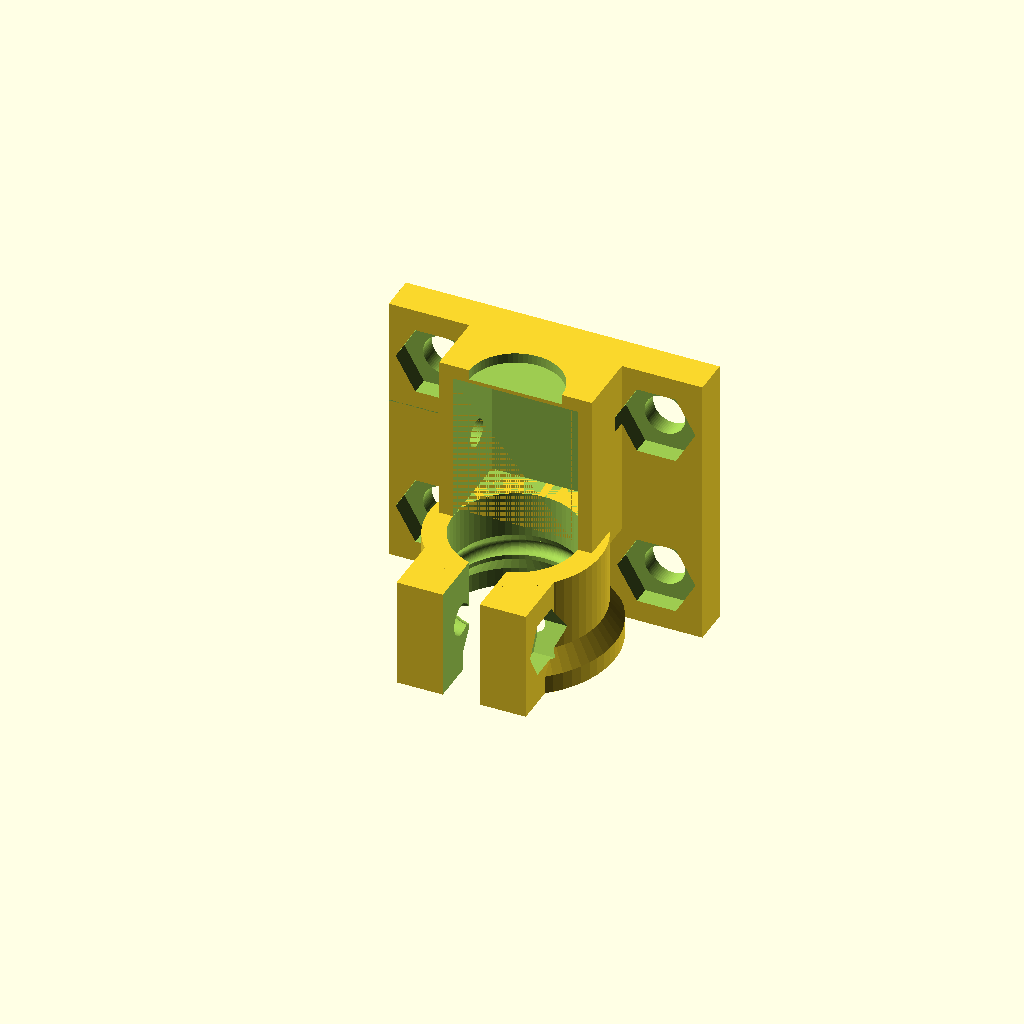
Cell 1 — every parameter at its default value.
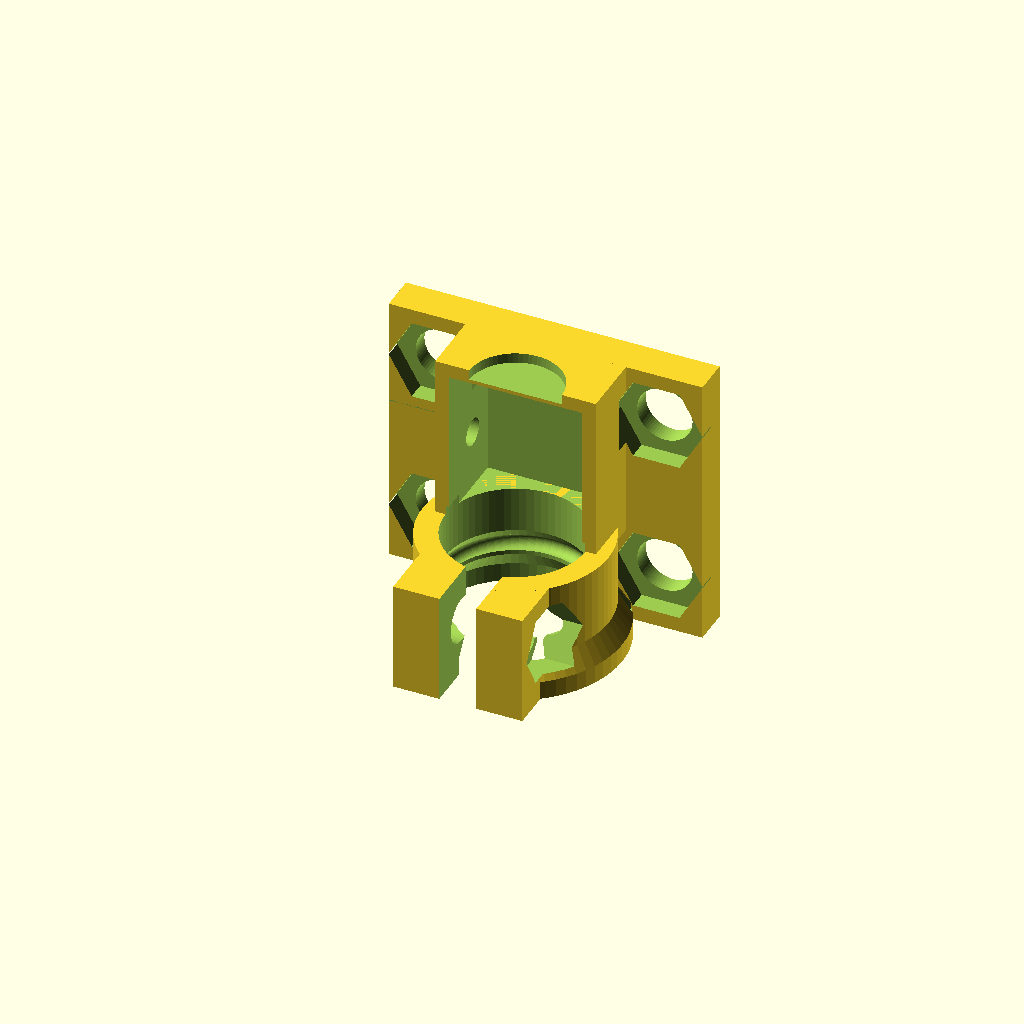
Cell 2: hole_tolerance = 1 (everything else at default).
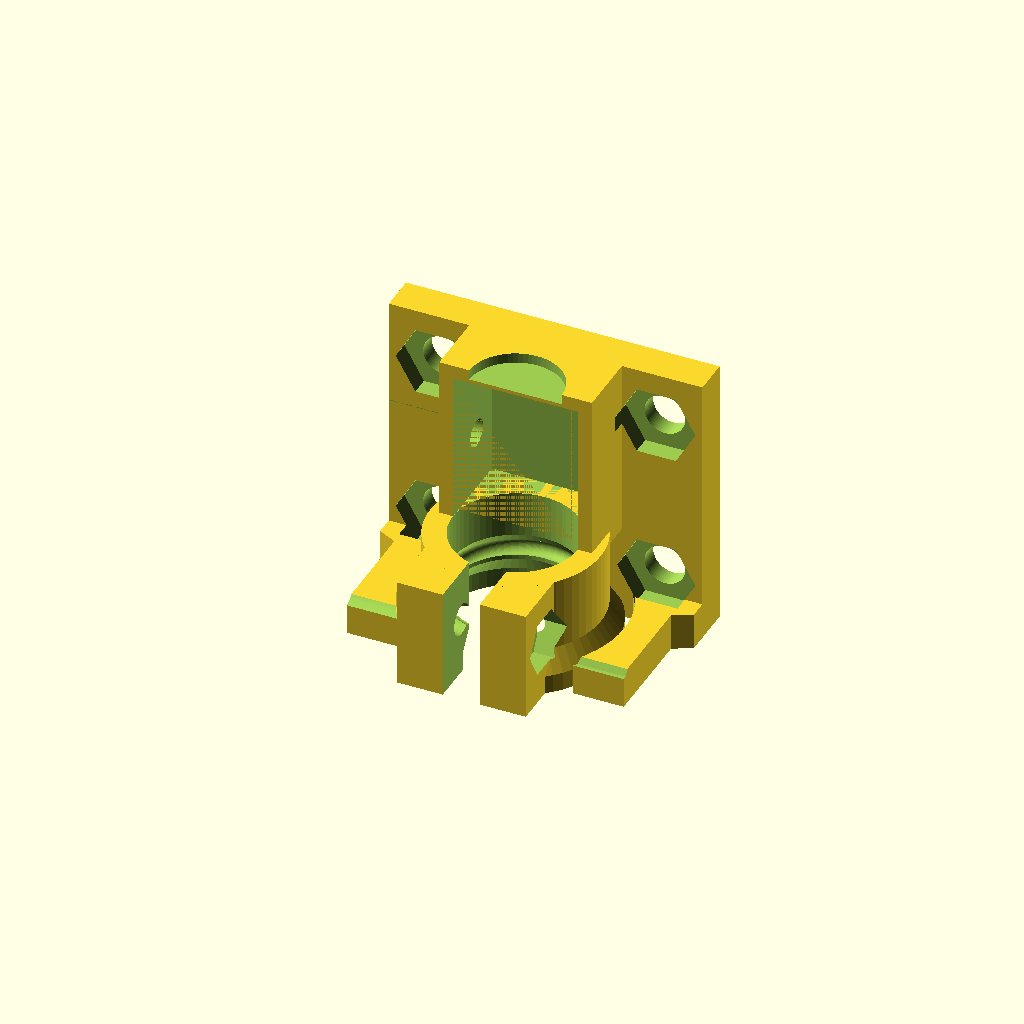
Cell 3: the same model with part = "left-endstop".
All cells are drawn from one camera (rotation 55°, 0°, 25°, orthographic, colour scheme Cornfield), so only the parameter changes between them.
Source of the model, inputs/thingiverse/files/thing-2299544/files/bushing-block.scad:
part = "left"; // [left,left-endstop,right,right-endstop,double,left-double-endstop,right-double-endstop,left-slim,left-slim-endstop,right-slim,right-slim-endstop,left-middle,left-middle-endstop,right-middle-endstop]

demo = "no"; // [yes,no]

clamp = "rubber"; // [torus:Torus shaped clamp,rubber:Rubber ring clamp]

// Clearance of the various holes, depends on the printer and slicer
hole_tolerance = .2; // [0:0.05:1]

// Select predefined bushing or use custom
bushing = "140947"; // [custom:Use Custom Bushing Parameters,140947:HC-Cargo 140947 (ID 8.02mm flanged),140916:HC-Cargo 140916 (ID 8.02mm),140250:HC-Cargo 140250 (ID 8.09mm),141091:HC-Cargo 141091 (ID 8.12mm flanged),b0812:SF-1 0812 8mm ID x 10mm OD x 12mm L PTFE-coated self-lubricating bushing,b081517:8x15x17 graphite-filled self-lubricating brass bushing,b081208:8x12x8 graphite-filled self-lubricating brass bushing]

rubber_ring_diameter=1.75;

oiling_block="yes"; // [yes,no]

/* [Custom bushing sizes - Cargo 140947 as example] */

// Inner diameter
custom_bushing_inner_diameter=8.02;
// Outer Diameter
custom_bushing_outer_diameter=11.5;
// Bushing length (including flange)
custom_bushing_length=9.98;
// Flange outer diameter, 0 to disable
custom_bushing_collar_outer_diameter=14.5;
// Flange height, 0 to disable
custom_bushing_collar_height=1.5;

/* [Advanced parameters] */

endstop_sidewall_thickness=4;

//For a torus shaped clamp
bushing_wall_gap=0.6;
bushing_preload=0.05;
//For a torus shaped clamp
bushing_clamp_ring_radius=10;
// Bushing offset from the edge
bushing_y_offset1=0.5;
bushing_y_offset2=1.5;
// Bushing holder thickness
bushing_wall=2.5;

platform_height=4;
// M4
platform_screw_diameter=4;
// Nut wrench size
platform_nut_size=7;
platform_nut_height=3.2;
platform_nut_trap_depth=2;

// Offset of the clamp screw from the bushing
clamp_screw_z_offset=1;
clamp_wall=3;
clamp_slot=4;
clamp_thickness=5;
clamp_nut_trap_depth=2;
clamp_screw_washer_diameter=6;

// M3
clamp_screw_diameter=3;
// Nut wrench size
clamp_nut_size=5.5;
//clamp_nut_height=2.4;

// Oiling block params

// Oiling block wall thickness
oiling_wall=1.5;
// Oiling block height from bottom to the rod
oiling_height=5;
// Hole for oil filling
oiling_hole=3;

// Printing support

supportless_angle=55;
support_wall_thickness=0.7;
bridge_thickness=0.4;

/* [Hidden] */

support_structures="yes"; // [yes,no]

// Orientation of the clamping screw cap
orientation = inarray(split(part,"-"),"left")?"left":"right";

// Position
position = inarray(split(part,"-"),"middle")?"middle":"side";

slim=inarray(split(part,"-"),"slim")?true:false;

// Number of bushings in the block
num_bushings = (inarray(split(part,"-"),"double")&&!slim)?2:1;

endstop_sidewall=inarray(split(part,"-"),"endstop")?true:false;


// SC8UU sizes - http://3dprinter.my/reprap/wp-content/uploads/2015/07/SCS8uu-spec.jpg
sc_width=34;
sc_length=30;
sc_height=22;
sc_holes=[24,18];
sc_center=11;
sc_G=18;
sc_T=6;
sc_I=7;
// Measured
sc_ww1=30;
// Measured
sc_ww2=14;
// Measured
sc_hh2=1;

bushings = [
    // [name, [ID, OD, length, flange OD, flange height]]
    // Custom bushing sizes
    [ "custom", [custom_bushing_inner_diameter,custom_bushing_outer_diameter,
        custom_bushing_length,custom_bushing_collar_outer_diameter,
        custom_bushing_collar_height]],
    // Cargo 140947, https://hc-cargo.com/com-en/catalog/p/140947--bushing
    [ "140947", [8.02,11.5,9.98,14.5,1.5]],
    // Cargo 140916, https://hc-cargo.com/com-en/catalog/p/140916--bushing
    [ "140916", [8.02,11.51,11.43,0,0]],
    // Cargo 140250, https://hc-cargo.com/com-en/catalog/p/140250--bushing
    [ "140250", [8.09,11.12,10,0,0]],
    // HC-Cargo 141091
    [ "141091", [8.12,11.55,9,14.1,1.5]],
    // SF-1 0812 8mm ID x 10mm 0D x 12mm L PTFE-coated self-lubricating bushing
    [ "b0812", [8,10,12,0,0]],
    // 8x15x17 graphite-filled self-lubricating brass bushing, not tested
    // https://www.aliexpress.com/wholesale?SearchText=8x15x17+graphite
    [ "b081517", [8,15,17,0,0]],
    // 8x12x8 graphite-filled self-lubricating brass bushing, not tested
    // https://www.aliexpress.com/wholesale?SearchText=081208+graphite
    [ "b081208", [8,12,8,0,0]],
];

bushing_sizes=get_bushing(bushing);
bushing_inner_diameter=bushing_sizes[0];
bushing_outer_diameter=bushing_sizes[1];
bushing_length=bushing_sizes[2];
bushing_collar_outer_diameter=bushing_sizes[3];
bushing_collar_height=bushing_sizes[4];

$fn=64;

// Calculated parameters

actual_bushing_wall=clamp=="rubber"
    ?max(1+rubber_ring_diameter/2,bushing_wall)
    :bushing_wall;

actual_bushing_wall_gap=clamp=="rubber"
    ?rubber_ring_diameter/2-bushing_preload+hole_tolerance
    :bushing_wall_gap;

actual_block_height=sc_center+bushing_outer_diameter/2+clamp_screw_z_offset+clamp_screw_diameter/2+hole_tolerance+clamp_nut_size/sqrt(3)+1;

actual_oiling_block=(oiling_block=="yes"&&!slim)?true:false;

actual_bushing_y_offset2=(slim||position=="middle")?bushing_y_offset1:bushing_y_offset2;

// Split function by Nathanaël Jourdane from https://www.thingiverse.com/thing:1237203
function split(str, sep=" ", i=0, word="", v=[]) =
	i == len(str) ? concat(v, word) :
	str[i] == sep ? split(str, sep, i+1, "", concat(v, word)) :
	split(str, sep, i+1, str(word, str[i]), v);

// Find member in an array
function inarray(v, tok, ii=0) =
    ii == len(v)
        ?false
        :v[ii] == tok
            ?true
            :inarray(v,tok,ii+1);

// Fake associative array, see http://forum.openscad.org/feedback-let-echo-and-assert-in-expressions-tp19111p19311.html
function get_bushing(name, /**/ i=0) =
    i == len(bushings) ?
        undef
        : bushings[i][0] == name ?
            bushings[i][1]
            : get_bushing(name, i+1);

module reflect(v)
{
    children();
    mirror(v)
        children();
}

//bushing_shape(wall_offset=0,orientation="middle");
module bushing_shape(wall_offset=0,orientation="bottom")
{
//    translate([0,sc_length/2-bushing_y_offset1-actual_bushing_y_offset2-bushing_length-(wall_offset>0?0:.001)])
//        square([bushing_outer_diameter/2+actual_bushing_wall_gap+wall_offset,bushing_y_offset1+actual_bushing_y_offset2+bushing_length+(wall_offset>0?0:.002)]);
    
    difference() {
        // Bushing
        square([bushing_outer_diameter/2+actual_bushing_wall_gap+wall_offset,
            bushing_y_offset1+bushing_length+actual_bushing_y_offset2]);

        if (clamp=="torus") {
            // Torus shaped clamp
            translate([bushing_outer_diameter/2+hole_tolerance-bushing_preload+bushing_clamp_ring_radius+wall_offset,bushing_y_offset1+bushing_length/2]) {
                intersection() {
                    circle(r=bushing_clamp_ring_radius);
                    square([2*bushing_clamp_ring_radius,bushing_length],center=true);
                }
            }
        }
    }

    // Collar
    if (bushing_collar_outer_diameter && bushing_collar_height) {
        square([bushing_collar_outer_diameter/2+actual_bushing_wall_gap+wall_offset,
            bushing_y_offset1+bushing_collar_height]);

        // For supportless printing
        w1=bushing_collar_outer_diameter/2+actual_bushing_wall_gap+wall_offset;
        w2=bushing_outer_diameter/2-bushing_preload;
        h1=bushing_y_offset1+bushing_collar_height;
        polygon([[w1,h1],
            [w2,h1+(w1-w2)*tan(supportless_angle)],
            [w2,h1]]);
    }

    if (clamp=="rubber") {
        if (wall_offset==0) {
            // Rubber ring clamp
            translate([bushing_outer_diameter/2+actual_bushing_wall_gap,bushing_y_offset1+bushing_length/2]) {
                circle(d=rubber_ring_diameter);

                // For supportless printing
                if (orientation=="bottom") {
                    translate([sin(supportless_angle)*(rubber_ring_diameter/2),cos(supportless_angle)*(rubber_ring_diameter/2)])
                        rotate(180-supportless_angle)
                            square(rubber_ring_diameter);
                } else {
                    translate([sin(supportless_angle)*(rubber_ring_diameter/2),-cos(supportless_angle)*(rubber_ring_diameter/2)])
                        rotate(90+supportless_angle)
                            square(rubber_ring_diameter);
                }
            }
        }
    }
    
    // Protrusions for bushing insertion
    //protrusion=actual_oiling_block?1:sc_length+2;
    protrusion=1;
    if (wall_offset==0) {
        translate([0,-protrusion])
            square([max(bushing_collar_outer_diameter,bushing_outer_diameter)/2+actual_bushing_wall_gap,protrusion]);
        translate([0,bushing_y_offset1+bushing_length+actual_bushing_y_offset2])
            square([bushing_outer_diameter/2+actual_bushing_wall_gap,protrusion]);
    }
}

//clamp_shape(wall_offset=0);
module clamp_shape(wall_offset=0)
{
    if (position=="middle") {
        translate([0,-bushing_length/2-bushing_y_offset1])
            bushing_shape(wall_offset=wall_offset,orientation="bottom");

*        if (support_structures=="yes") {
            // Printing support
            ll=sc_length/2-bushing_y_offset1-bushing_length/2;
            ww=max(bushing_outer_diameter,bushing_collar_outer_diameter)/2+actual_bushing_wall_gap+wall_offset;
            a2=(wall_offset==0?1:-1)*min((bushing_wall-support_wall_thickness)/2,ll/tan(supportless_angle));
    
            translate([0,-bushing_y_offset1-bushing_length/2])
                polygon([
                    [0,-ll-(wall_offset?0:1)],
                    [ww+a2,-ll-(wall_offset?0:1)],
                    [ww+a2,-abs(a2)*tan(supportless_angle)],
                    [ww,.001],
                    [0,.001]
                ]);
        }
    } else {
        translate([0,-sc_length/2])
            bushing_shape(wall_offset=wall_offset,orientation="bottom");

        if (num_bushings==2) {
            translate([0,sc_length/2])
                mirror([0,1])
                    bushing_shape(wall_offset=wall_offset,orientation="top");
    
            if (support_structures=="yes") {
                // Printing support
                ll=sc_length-2*(bushing_y_offset1+bushing_length+actual_bushing_y_offset2);
                ww=bushing_outer_diameter/2+actual_bushing_wall_gap+wall_offset;
                a2=(wall_offset==0?1:-1)*min((bushing_wall-support_wall_thickness)/2,ll/tan(supportless_angle));
        
                polygon([
                    [0,-ll/2-.001],
                    [ww+a2,-ll/2-.001],
                    [ww+a2,ll/2-abs(a2)*tan(supportless_angle)],
                    [ww,ll/2+.001],
                    [0,ll/2+.001]
                ]);
            }
        }
    }
}

module clamp_body(wall_offset=0)
{
    translate([0,0,sc_center]) {
        rotate([-90,0,0]) {
            rotate_extrude() {
                clamp_shape(wall_offset);

*                if (wall_offset < actual_bushing_wall && num_bushings > 1) {
                    // Thinner walls between two bushings, only as a printing support
                    // XXX: simplify
                    thin=1;
                    thw_l=sc_length/2-(bushing_y_offset1+actual_bushing_y_offset2)-bushing_length;
                    thw_side=bushing_outer_diameter/2+actual_bushing_wall_gap;
                    thw_top=thw_side+min(actual_bushing_wall-thin,thw_l*tan(90-supportless_angle));
                    thw_delta=thw_top-thw_side;
                    polygon([[0,-thw_l],[thw_side,-thw_l],[thw_top,-thw_l+thw_delta*tan(supportless_angle)],[thw_top,thw_l-thw_delta*tan(supportless_angle)],[thw_side,thw_l],[0,thw_l]]);
                }
            }
        }
    }
}

module clamp_screw_hole()
{
    rotate([0,90,0]) {
        cylinder(d=clamp_screw_diameter+2*hole_tolerance,h=sc_width,center=true);
        translate([0,0,clamp_slot/2+clamp_thickness-clamp_nut_trap_depth])
            cylinder(d=2*clamp_nut_size/sqrt(3)+2*hole_tolerance,h=bushing_outer_diameter,$fn=6);
        translate([0,0,-clamp_slot/2-clamp_thickness+clamp_nut_trap_depth-bushing_outer_diameter])
            cylinder(d=clamp_screw_washer_diameter+2*hole_tolerance,h=bushing_outer_diameter);
    }
}

module platform_screw_hole()
{
    translate([0,0,-1])
        cylinder(d=platform_screw_diameter+2*hole_tolerance,h=platform_height+2);
    translate([0,0,platform_height-platform_nut_trap_depth])
        cylinder(d=2*platform_nut_size/sqrt(3)+2*hole_tolerance,h=platform_nut_height+0.5,$fn=6);
}

module endstop_sidewall()
{
    clamp_offset=1;
    translate([0,-sc_length/2+endstop_sidewall_thickness]) {
        rotate([90,0,0]) {
            linear_extrude(height=endstop_sidewall_thickness) {
                difference() {
                    reflect([1,0,0])
                        polygon([[0,0],[0,sc_G],[sc_ww1/2,sc_G],
                            [sc_ww1/2,sc_I],[sc_width/2,sc_T],
                            [sc_width/2,0]]);

                    translate([0,sc_center])
                        circle(d=max(bushing_outer_diameter,bushing_collar_outer_diameter)+2*actual_bushing_wall_gap+2*actual_bushing_wall-(position=="middle"?actual_bushing_wall-support_wall_thickness:0)+2*clamp_offset);
                    translate([0,sc_center+clamp_ledge_height/2+clamp_offset])
                        square([2*clamp_thickness+clamp_slot+2*clamp_offset-(position=="middle"?clamp_thickness-support_wall_thickness:0),clamp_ledge_height+2*clamp_offset],center=true);
                }
            }
        }
    }
}

clamp_ledge_height=actual_block_height-sc_center;
clamp_ledge_length=(num_bushings>1?sc_length:position=="middle"?(/*support_structures=="yes"?sc_length/2:*/bushing_y_offset1+bushing_length/2)+bushing_length/2+actual_bushing_y_offset2:bushing_y_offset1+actual_bushing_y_offset2+bushing_length);
clamp_ledge_y_pos=(position=="middle"/*&&support_structures!="yes"*/)?-bushing_length/2-bushing_y_offset1:-sc_length/2;

//clamp_ledge_shape();
module clamp_ledge_shape(protrude=false,)
{
    difference() {
        translate([0,clamp_ledge_y_pos-(protrude?1:0)])
            square([clamp_thickness/2,clamp_ledge_length+(protrude?2:0)]);

        if (num_bushings>1) {
            ll=sc_length-2*(bushing_y_offset1+bushing_length+actual_bushing_y_offset2);
            ww=clamp_thickness/2;
            a2=min((clamp_thickness-support_wall_thickness)/2,ll/tan(supportless_angle));

            if (support_structures=="yes") {
                polygon([
                    [ww+.001,-ll/2],
                    [ww-a2,-ll/2],
                    [ww-a2,ll/2-a2*tan(supportless_angle)],
                    [ww+.001,ll/2],
                ]);
            } else {
                translate([ww/2,0])
                    square([ww+2,ll],center=true);
            }
        }

        // Supports
*        if (support_structures=="yes" && position=="middle") {
            ll=sc_length/2-bushing_length/2-bushing_y_offset1;
            ww=clamp_thickness/2;
            a2=min((clamp_thickness-support_wall_thickness)/2,ll/tan(supportless_angle));

            polygon([
                [ww+.001,-sc_length/2-2],
                [ww-a2,-sc_length/2-2],
                [ww-a2,-sc_length/2+ll-a2*tan(supportless_angle)],
                [ww+.001,-sc_length/2+ll],
            ]);
        }
    }
}

//clamp_ledge();
module clamp_ledge()
{
    translate([0,0,sc_center]) {
        linear_extrude(height=clamp_ledge_height) {
            reflect([1,0,0]) {
                translate([clamp_slot/2+clamp_thickness/2,0,0])
                    clamp_ledge_shape(protrude=false);
                difference() {
                    translate([0,clamp_ledge_y_pos])
                        square([clamp_thickness/2+clamp_slot/2,clamp_ledge_length]);

                    if (num_bushings>1 && support_structures!="yes")
                        translate([-1,-sc_length/2+bushing_y_offset1+bushing_length+actual_bushing_y_offset2])
                            square([clamp_thickness/2+clamp_slot/2+1,sc_length-2*(bushing_y_offset1+bushing_length+actual_bushing_y_offset2)]);
                }
            }
        }
    }
}

//clamp_ledge_slot();
module clamp_ledge_slot()
{
    translate([0,0,sc_center-1]) {
        linear_extrude(height=clamp_ledge_height+2) {
            difference() {
                translate([-clamp_thickness/2-clamp_slot/2,clamp_ledge_y_pos-1])
                    square([clamp_thickness+clamp_slot,clamp_ledge_length+2]);

                reflect([1,0,0])
                    translate([-clamp_slot/2-clamp_thickness/2,0,0])
                        clamp_ledge_shape(protrude=true);
            }
        }
    }
}

oiling_length=(num_bushings==1?(position=="middle"?sc_length/2-bushing_length/2-actual_bushing_y_offset2-oiling_wall:sc_length-(bushing_y_offset1+actual_bushing_y_offset2)-bushing_length-oiling_wall):sc_length-4*bushing_y_offset1-2*bushing_length);
oiling_width=min(bushing_outer_diameter+2*actual_bushing_wall_gap,sc_holes[0]-2*platform_nut_size/sqrt(3)-oiling_wall);
oiling_wall_height=sc_center;
oiling_ypos=(num_bushings==1?(position=="middle"?bushing_length/2+actual_bushing_y_offset2:-sc_length/2+(bushing_y_offset1+actual_bushing_y_offset2)+bushing_length):-oiling_length/2);

module oiling_block_cutout()
{
    echo(str("Oiling block size: ",oiling_width," x ",oiling_length," x ",oiling_height));

    translate([-oiling_width/2,oiling_ypos,sc_center-bushing_inner_diameter/2-oiling_height])
        cube([oiling_width,oiling_length,oiling_height+bushing_inner_diameter/2+.001]);
    // Hole for oil filling
    hole_y_pos=min(oiling_ypos+oiling_length/2,sc_holes.y/2-platform_nut_size/sqrt(3)-oiling_hole/2);
    if (hole_y_pos>=oiling_ypos+oiling_hole/2) {
        translate([0,hole_y_pos,max(platform_height,oiling_wall_height-bushing_inner_diameter/2-oiling_height)+oiling_hole/2])
            rotate([0,-90,0])
                cylinder(d=oiling_hole,h=oiling_width+2*oiling_wall+2);
    }
}

module oiling_block()
{
    if (num_bushings==1) {
        difference() {
            translate([-oiling_width/2-oiling_wall,oiling_ypos-oiling_wall,0])
                cube([oiling_width+2*oiling_wall,oiling_length+2*oiling_wall,oiling_wall_height]);
*           translate([-oiling_width/2,oiling_ypos+oiling_length-1,sc_center-bushing_inner_diameter/2-1])
                cube([oiling_width,oiling_wall+2,bushing_inner_diameter/2+2]);
            translate([0,oiling_ypos+oiling_length+bridge_thickness,sc_center])
                rotate([-90,0,0])
                    cylinder(d=bushing_inner_diameter+2,h=oiling_wall+2);
        }
    } else {
        translate([-oiling_width/2-oiling_wall,oiling_ypos-oiling_wall,0])
            cube([oiling_width+2*oiling_wall,oiling_length+2*oiling_wall,oiling_wall_height]);
    }
}

actual_platform_len=slim?max(bushing_y_offset1+bushing_length+actual_bushing_y_offset2,sc_length-sc_holes.y):sc_length;

//part();
module part()
{
    difference() {
        union() {
            // Platform
            translate([-sc_width/2,-sc_length/2,0])
                cube([sc_width,actual_platform_len,platform_height]);
            
            // Bushing walls
            clamp_body(wall_offset=actual_bushing_wall);
            
            // Clamp ledge
            clamp_ledge();

            // Endstop ledge
            if (endstop_sidewall)
                endstop_sidewall();

            // Oiling block walls
            if (actual_oiling_block)
                oiling_block();
        }

        // SC8UU bottom slot
        /*
        translate([0,0,sc_hh2/2-0.5])
            cube([sc_ww2,sc_length+2,sc_hh2+1],center=true);
        */
        // Hole for bushing
        clamp_body(wall_offset=0);

        // Platform screw holes
        reflect([1,0,0])
            reflect([0,1,0])
                translate([sc_holes[0]/2,sc_holes[1]/2,0])
                    platform_screw_hole();

        clamp_ledge_slot();

        // Clamp screw holes
        for (yy=(num_bushings==1?[-1]:[-1,1])) {
            translate([0,yy*(sc_length/2-bushing_y_offset1-bushing_collar_height-(bushing_length-bushing_collar_height)/2)+(position=="middle"?sc_length/2-bushing_y_offset1-bushing_length/2:0),sc_center+bushing_outer_diameter/2+clamp_screw_z_offset+clamp_screw_diameter/2])
                clamp_screw_hole();
        }
        
        // Oiling block
        if (actual_oiling_block)
            oiling_block_cutout();
    }
}

module print()
{
    translate([0,0,sc_length/2])
        rotate([90,0,0])
            mirror([orientation=="left"?0:1,0,0])
                part();
}

module bushing()
{
    difference() {
        union() {
            translate([0,0,bushing_collar_height])
                cylinder(d=bushing_outer_diameter,h=bushing_length-bushing_collar_height);
            cylinder(d=bushing_collar_outer_diameter,h=bushing_collar_height);
        }
        translate([0,0,-1])
            cylinder(d=bushing_inner_diameter,h=bushing_length+2);
    }
}

module demo()
{
    difference() {
        mirror([orientation=="left"?0:1,0,0])
            part();
        translate([0,0,sc_center+.001])
            rotate(180)
                cube(20);
    }
    for (mm=(num_bushings==1?[1]:[0,1])) {
        mirror([0,mm,0]) {
*            translate([0,sc_length/2-bushing_y_offset1,sc_center])
                rotate([90,0,0])
                    color("sienna",0.3)
                        bushing();
            if (clamp=="rubber")
                color("gray")
                    translate([0,sc_length/2-bushing_y_offset1-bushing_length/2,sc_center])
                        rotate([90,0,0])
                            rotate(90+40)
                                rotate_extrude(angle=280)
                                    translate([bushing_outer_diameter/2-bushing_preload+rubber_ring_diameter/2+hole_tolerance,0])
                                        circle(d=rubber_ring_diameter);
        }
    }

}

if (demo=="yes")
    demo();
else if (part == "bushing")
    bushing();
else
    print();
Customizer parameters (derived from the source; name, type, default, range or options):
part: string, default "left", options "left", "left-endstop", "right", "right-endstop", "double", "left-double-endstop", "right-double-endstop", "left-slim", "left-slim-endstop", "right-slim", "right-slim-endstop", "left-middle", "left-middle-endstop", "right-middle-endstop"
demo: string, default "no", options "yes", "no"
clamp: string, default "rubber", options "torus", "rubber"
hole_tolerance: number, default 0.2, range 0 to 1, step 0.05
bushing: string, default "140947", options "custom", "140947", "140916", "140250", "141091", "b0812", "b081517", "b081208"
rubber_ring_diameter: number, default 1.75
oiling_block: string, default "yes", options "yes", "no"
custom_bushing_inner_diameter: number, default 8.02
custom_bushing_outer_diameter: number, default 11.5
custom_bushing_length: number, default 9.98
custom_bushing_collar_outer_diameter: number, default 14.5
custom_bushing_collar_height: number, default 1.5
endstop_sidewall_thickness: number, default 4
bushing_wall_gap: number, default 0.6
bushing_preload: number, default 0.05
bushing_clamp_ring_radius: number, default 10
bushing_y_offset1: number, default 0.5
bushing_y_offset2: number, default 1.5
bushing_wall: number, default 2.5
platform_height: number, default 4
platform_screw_diameter: number, default 4
platform_nut_size: number, default 7
platform_nut_height: number, default 3.2
platform_nut_trap_depth: number, default 2
clamp_screw_z_offset: number, default 1
clamp_wall: number, default 3
clamp_slot: number, default 4
clamp_thickness: number, default 5
clamp_nut_trap_depth: number, default 2
clamp_screw_washer_diameter: number, default 6
clamp_screw_diameter: number, default 3
clamp_nut_size: number, default 5.5
oiling_wall: number, default 1.5
oiling_height: number, default 5
oiling_hole: number, default 3
supportless_angle: number, default 55
support_wall_thickness: number, default 0.7
bridge_thickness: number, default 0.4
